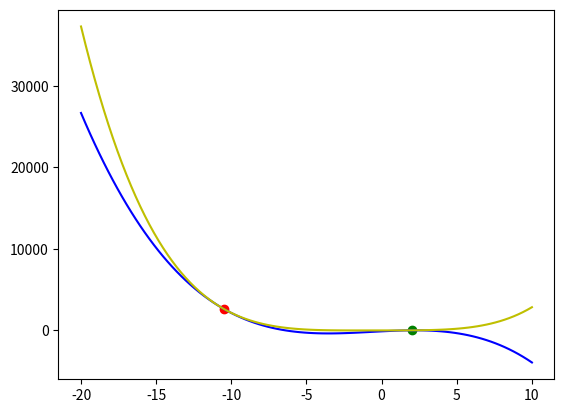

This figure's Python source:
# given two points x0 and x1 with corresponding function values f0 and f1 along
# with derivatives g0 and g1 at these points, find point which minimizes the
# cubic interpolation through f0, f1, g0 and g1

import sympy as sp

# set symbolic variables for f(x) = ax^3+bx^2+cx+d, with g=3ax^2+2bx+c being
# the derivative of f with respect to x, and interpolation points x0 and x1
a, b, c, d = sp.symbols('a b c d', real=True)
x0, x1 = sp.symbols('x_0 x_1', real=True, positive=True)
f0, f1, g0, g1 = sp.symbols('f_0 f_1 g_0 g_1', real=True)

# define linear system as a matrix with the columns corresponding to a, b, c
# and d respectively
A = sp.Matrix((
    [x0**3, x0**2, x0, 1, f0], 
    [x1**3, x1**2, x1, 1, f1], 
    [3*x0**2, 2*x0, 1, 0, g0], 
    [3*x1**2, 2*x1, 1, 0, g1]))

# split system in lhs matrix and rhs vector (Ay=r, with A the matrix, y the
# vector y=(a,b,c,d) and r the rhs vector r=(f0,f1,g0,g1)) and solve
solution = tuple(sp.linsolve((A[:, :-1], A[:,-1]), a,b,c,d))[0]

# split nominator and denominator in each coefficient (denominator is the same
# for all coefficients)
nominators = []
denominators = []
for s in solution:
    nom, denom = sp.fraction(sp.factor(sp.powsimp(s)))
    nominators.append(sp.simplify(nom))
    denominators.append(denom)

# update symbolic variables (ignore denominator)
a, b, c, d = nominators

# manipulate and simplify coefficients (still ignoring denominator)
aArgs = tuple(nominators[0].args)
a = sp.collect(sp.factor(aArgs[0] + aArgs[1]) + sp.simplify(aArgs[2]+aArgs[3])
        + sp.simplify(aArgs[4]+aArgs[5]), g0+g1)

bArgs = tuple(nominators[1].args)
b = sp.simplify(sp.factor(bArgs[2] + bArgs[3] + bArgs[6] + bArgs[7]) +
        sp.factor(bArgs[0] + bArgs[1] + bArgs[4] + bArgs[5] + bArgs[8] +
            bArgs[9]))

cArgs = tuple(nominators[2].args)
c = sp.simplify(sp.factor(cArgs[4] + cArgs[7]) + sp.collect(sp.factor(cArgs[0]
    + cArgs[1] + cArgs[2] + cArgs[3] + cArgs[5] + cArgs[6]), x0*x1))

dArgs = tuple(nominators[3].args)
d = sp.collect(sp.simplify(sp.factor(dArgs[0] + dArgs[1]) + sp.factor(dArgs[6]
    + dArgs[7]) + sp.factor(dArgs[2] + dArgs[3] + dArgs[4] + dArgs[5])), x0*x1)

# substitute difference and sums of common symbols
subser = lambda expr: expr.subs({x0-x1:sp.symbols("delta_x", real=True),
    f0-f1:sp.symbols("delta_f", real=True), g0-g1:sp.symbols("delta_g",
        real=True), x0+x1:sp.symbols("sigma_x", real=True),
    f0+f1:sp.symbols("sigma_f", real=True), g0+g1:sp.symbols("sigma_g",
        real=True)})
# a = subser(a)
# b = subser(b)
# c = subser(c)
# d = subser(d)

# solve quadratic equation to find interpolation points x_t+ and x_t- which
# minimize the function (set derivative g(x_t) to zero and solve for x_t)
sqrtFactor = sp.sqrt(1 - sp.factor(3*a*c/b**2))
xtp = (-1 + sqrtFactor) / (3*a)
xtm = (-1 - sqrtFactor) / (3*a)

# print results in a pretty fashion
sp.pprint(xtp)
sp.pprint(xtm)

# test solution
E = lambda a,b,c,d,e,x: a*x**4 + b*x**3 + c*x + d*x + e
dE = lambda a,b,c,d,x: 4*a*x**3 + 3*b*x**2 + 2*c*x + d
c0, c1, c2, c3, c4 = 1.0, 1.0, 0.5, 1./3, 0.25
x0Val = -10.5
x1Val = 2.0
f0Val = E(c4, c3, c2, c1, c0, x0Val)
f1Val = E(c4, c3, c2, c1, c0, x1Val)
g0Val = dE(c4, c3, c2, c1, x0Val)
g1Val = dE(c4, c3, c2, c1, x1Val)
valDict = {x0:x0Val, x1:x1Val, f0:f0Val, f1:f1Val, g0:g0Val, g1:g1Val}
f = lambda C: (a/denominators[0]).subs(valDict) * C**3 + \
        (b/denominators[1]).subs(valDict) * C**2 + \
        (c/denominators[2]).subs(valDict) * C + \
        (d/denominators[3]).subs(valDict)

import numpy as np
import matplotlib.pyplot as plt
x = np.linspace(-20,10,100)
plt.plot(x0Val, f0Val, 'ro')
plt.plot(x1Val, f1Val, 'go')
plt.plot(x, f(x), 'b-')
plt.plot(x, E(c4, c3, c2, c1, c0, x), 'y-')
plt.show()
